Photos from the image-classification dataset "leaf_disease_dataset" in the GitHub repository dhawsespandan/agrisense-ai. Its 5 classes are: alternaria leaf spot, brown spot, gray spot, healthy leaf, rust.

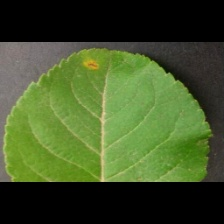
Label: alternaria leaf spot

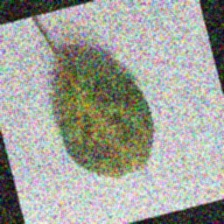
Label: brown spot

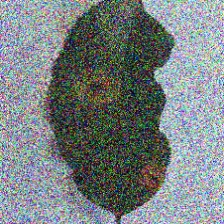
Label: rust

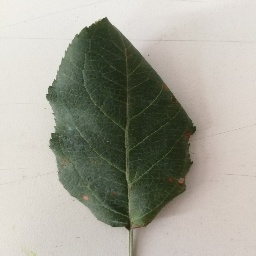
Label: gray spot

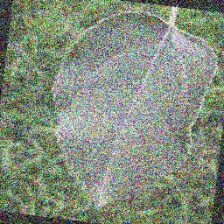
Label: healthy leaf

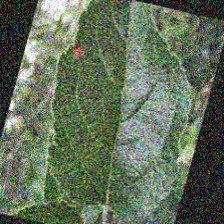
Label: alternaria leaf spot
